Photos from the image-classification dataset "splitted_data" in the GitHub repository murtathaalnajjar/pneumonia-AI-detection-school-project. Its 2 classes are: normal, pneumonia.

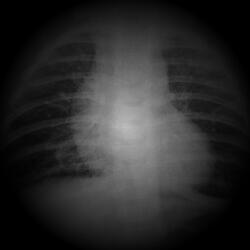
Label: pneumonia

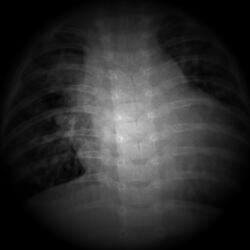
Label: pneumonia

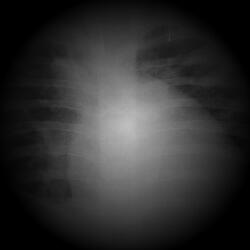
Label: pneumonia

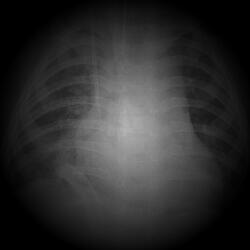
Label: pneumonia

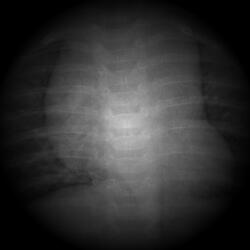
Label: normal

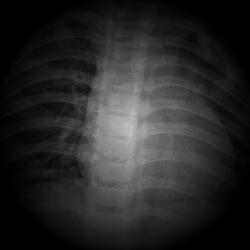
Label: normal
